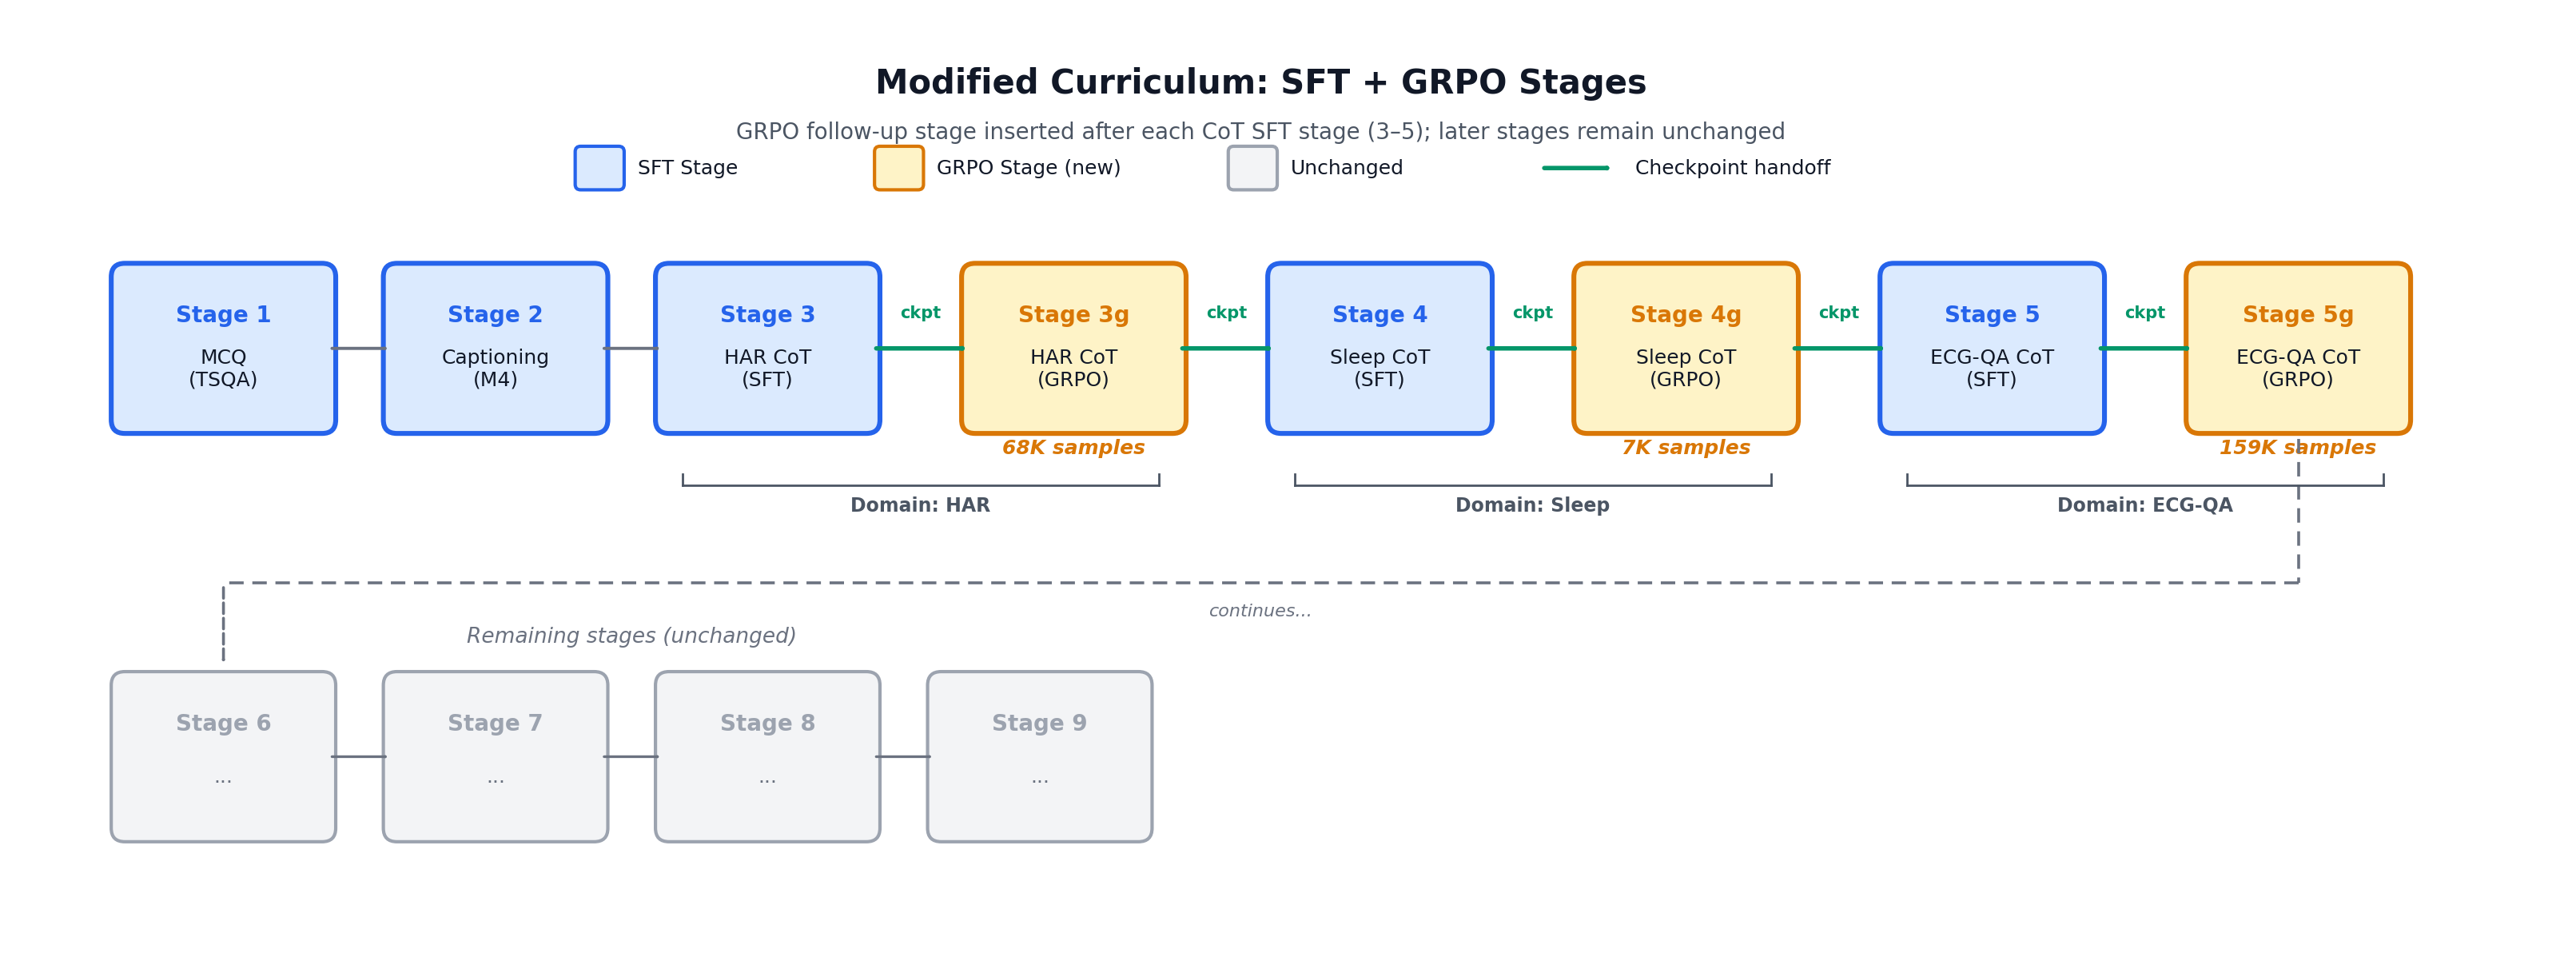

Write Python code to recreate this figure.
"""
fig_007: Curriculum Integration — SFT + GRPO Stages
Two-row horizontal timeline showing the modified curriculum.
Row 1: Stages 1–5g (original + new GRPO stages)
Row 2: Stages 6–9 (unchanged, shown in grey), left-aligned under row 1
Checkpoint flow arrows connect stages; SFT→GRPO pairs are bracketed by domain.
"""

import matplotlib.pyplot as plt
import matplotlib.patches as mpatches
from matplotlib.patches import FancyArrowPatch
import numpy as np

# ── colours ──────────────────────────────────────────────────────────────
SFT_BLUE       = "#2563EB"
SFT_BLUE_LIGHT = "#DBEAFE"
GRPO_ORANGE    = "#D97706"
GRPO_ORANGE_LT = "#FEF3C7"
GREY           = "#9CA3AF"
GREY_LIGHT     = "#F3F4F6"
ARROW_COLOR    = "#6B7280"
TEXT_DARK      = "#111827"
TEXT_MID       = "#4B5563"
TEXT_LIGHT     = "#6B7280"
CKPT_GREEN     = "#059669"
WHITE          = "#FFFFFF"

# ── figure setup ─────────────────────────────────────────────────────────
fig, ax = plt.subplots(figsize=(16, 7.0), dpi=200)
fig.patch.set_facecolor(WHITE)
ax.set_facecolor(WHITE)

# ── layout constants ─────────────────────────────────────────────────────
box_w    = 1.45
box_h    = 1.05
gap_norm = 0.55   # normal gap between stages
gap_ckpt = 0.80   # wider gap for checkpoint arrows (SFT↔GRPO)
row1_y   = 3.0    # vertical centre of row 1
row2_y   = 0.0    # vertical centre of row 2

# ── row 1 stage definitions ─────────────────────────────────────────────
row1_stages = [
    ("Stage 1",  "MCQ\n(TSQA)",        "sft",   None),
    ("Stage 2",  "Captioning\n(M4)",   "sft",   None),
    ("Stage 3",  "HAR CoT\n(SFT)",     "sft",   None),
    ("Stage 3g", "HAR CoT\n(GRPO)",    "grpo",  "68K"),
    ("Stage 4",  "Sleep CoT\n(SFT)",   "sft",   None),
    ("Stage 4g", "Sleep CoT\n(GRPO)",  "grpo",  "7K"),
    ("Stage 5",  "ECG-QA CoT\n(SFT)", "sft",   None),
    ("Stage 5g", "ECG-QA CoT\n(GRPO)","grpo",  "159K"),
]

def get_gap(i, stages):
    if i >= len(stages) - 1:
        return 0
    k1, k2 = stages[i][2], stages[i+1][2]
    if (k1 == "sft" and k2 == "grpo") or (k1 == "grpo" and k2 == "sft"):
        return gap_ckpt
    return gap_norm

row1_x = []
x = 0.0
for i in range(len(row1_stages)):
    row1_x.append(x)
    x += box_w + get_gap(i, row1_stages)
row1_total_w = row1_x[-1] + box_w

# ── row 2: left-aligned under row 1 ─────────────────────────────────────
row2_stages = [
    ("Stage 6",  "...",  "unchanged", None),
    ("Stage 7",  "...",  "unchanged", None),
    ("Stage 8",  "...",  "unchanged", None),
    ("Stage 9",  "...",  "unchanged", None),
]
row2_x = []
for i in range(len(row2_stages)):
    row2_x.append(i * (box_w + gap_norm))


# ── helper: draw a stage box ────────────────────────────────────────────
def draw_stage(x, y, stage, show_samples_below=True):
    label_top, label_bot, kind, samples = stage
    cx = x + box_w / 2

    if kind == "sft":
        fc, ec, lw = SFT_BLUE_LIGHT, SFT_BLUE, 2.2
    elif kind == "grpo":
        fc, ec, lw = GRPO_ORANGE_LT, GRPO_ORANGE, 2.2
    else:
        fc, ec, lw = GREY_LIGHT, GREY, 1.5

    rect = mpatches.FancyBboxPatch(
        (x, y - box_h / 2), box_w, box_h,
        boxstyle="round,pad=0.10",
        facecolor=fc, edgecolor=ec, linewidth=lw,
        zorder=2,
    )
    ax.add_patch(rect)

    top_color = SFT_BLUE if kind == "sft" else (GRPO_ORANGE if kind == "grpo" else GREY)
    ax.text(cx, y + 0.24, label_top,
            ha="center", va="center", fontsize=10, fontweight="bold",
            color=top_color, zorder=3)

    txt_color = TEXT_DARK if kind != "unchanged" else TEXT_LIGHT
    ax.text(cx, y - 0.15, label_bot,
            ha="center", va="center", fontsize=9,
            color=txt_color, zorder=3, linespacing=1.15)

    if kind == "grpo" and samples and show_samples_below:
        ax.text(cx, y - box_h / 2 - 0.14, f"{samples} samples",
                ha="center", va="top", fontsize=9, fontstyle="italic",
                color=GRPO_ORANGE, fontweight="semibold", zorder=3)

    return cx


# ── draw rows ────────────────────────────────────────────────────────────
row1_cx = [draw_stage(row1_x[i], row1_y, s) for i, s in enumerate(row1_stages)]
row2_cx = [draw_stage(row2_x[i], row2_y, s, False) for i, s in enumerate(row2_stages)]

# ── arrows within row 1 ─────────────────────────────────────────────────
for i in range(len(row1_stages) - 1):
    x_from = row1_cx[i] + box_w / 2 + 0.04
    x_to   = row1_cx[i + 1] - box_w / 2 - 0.04
    k1, k2 = row1_stages[i][2], row1_stages[i+1][2]
    is_ckpt = (k1 == "sft" and k2 == "grpo") or (k1 == "grpo" and k2 == "sft")

    col = CKPT_GREEN if is_ckpt else ARROW_COLOR
    lw  = 2.0 if is_ckpt else 1.4

    arr = FancyArrowPatch(
        (x_from, row1_y), (x_to, row1_y),
        arrowstyle="->,head_width=0.12,head_length=0.10",
        color=col, linewidth=lw, zorder=4,
    )
    ax.add_patch(arr)

    if is_ckpt:
        mid_x = (x_from + x_to) / 2
        ax.text(mid_x, row1_y + 0.20, "ckpt",
                ha="center", va="bottom", fontsize=7.5,
                color=CKPT_GREEN, fontweight="bold", zorder=5)

# ── transition arrow: Stage 5g → Stage 6 (row jump) ─────────────────────
# Downward arrow from bottom of Stage 5g to top of Stage 6
# Since Stage 5g is far right and Stage 6 is far left, use an L-shaped path
x_5g = row1_cx[-1]
x_6  = row2_cx[0]

# Path: bottom of 5g → down to row2 level → left to Stage 6
drop_x = x_5g
drop_start_y = row1_y - box_h / 2 - 0.14
# The domain brackets and sample labels are at about row1_y - box_h/2 - 0.8
# Go below the brackets
travel_y = row1_y - box_h / 2 - 1.2

# horizontal travel left
arrive_x = x_6
arrive_y = row2_y + box_h / 2 + 0.14

# Draw with dashed line to distinguish from checkpoint flow
dash_color = ARROW_COLOR
dash_lw = 1.3

# Vertical down from 5g
ax.plot([drop_x, drop_x], [drop_start_y, travel_y],
        color=dash_color, lw=dash_lw, ls=(0, (5, 3)), zorder=3,
        solid_capstyle='round')
# Horizontal left
ax.plot([drop_x, arrive_x], [travel_y, travel_y],
        color=dash_color, lw=dash_lw, ls=(0, (5, 3)), zorder=3,
        solid_capstyle='round')
# Vertical up to Stage 6 (with arrowhead)
arr_down = FancyArrowPatch(
    (arrive_x, travel_y), (arrive_x, arrive_y),
    arrowstyle="->,head_width=0.10,head_length=0.08",
    color=dash_color, linewidth=dash_lw, linestyle='dashed', zorder=4,
)
ax.add_patch(arr_down)

# Label on the transition
mid_travel_x = (drop_x + arrive_x) / 2
ax.text(mid_travel_x, travel_y - 0.15, "continues...",
        ha="center", va="top", fontsize=8, fontstyle="italic",
        color=TEXT_LIGHT, zorder=3)

# ── arrows within row 2 ─────────────────────────────────────────────────
for i in range(len(row2_stages) - 1):
    x_from = row2_cx[i] + box_w / 2 + 0.04
    x_to   = row2_cx[i + 1] - box_w / 2 - 0.04
    arr = FancyArrowPatch(
        (x_from, row2_y), (x_to, row2_y),
        arrowstyle="->,head_width=0.10,head_length=0.08",
        color=ARROW_COLOR, linewidth=1.2, zorder=4,
    )
    ax.add_patch(arr)

# ── domain brackets under row 1 SFT→GRPO pairs ─────────────────────────
pairs = [
    (2, 3, "HAR"),
    (4, 5, "Sleep"),
    (6, 7, "ECG-QA"),
]
brace_y = row1_y - box_h / 2 - 0.48

for left_i, right_i, domain in pairs:
    x_left  = row1_cx[left_i] - box_w / 2 + 0.10
    x_right = row1_cx[right_i] + box_w / 2 - 0.10
    mid_x   = (row1_cx[left_i] + row1_cx[right_i]) / 2

    tick_h = 0.08
    ax.plot([x_left, x_right], [brace_y, brace_y],
            color=TEXT_MID, linewidth=1.0, zorder=3)
    ax.plot([x_left, x_left], [brace_y, brace_y + tick_h],
            color=TEXT_MID, linewidth=1.0, zorder=3)
    ax.plot([x_right, x_right], [brace_y, brace_y + tick_h],
            color=TEXT_MID, linewidth=1.0, zorder=3)

    ax.text(mid_x, brace_y - 0.08, f"Domain: {domain}",
            ha="center", va="top", fontsize=8.5,
            color=TEXT_MID, fontweight="bold", zorder=3)

# ── "Unchanged" label for row 2 ─────────────────────────────────────────
row2_mid_x = (row2_cx[0] + row2_cx[-1]) / 2
ax.text(row2_mid_x, row2_y + box_h / 2 + 0.28,
        "Remaining stages (unchanged)",
        ha="center", va="bottom", fontsize=9.5, fontstyle="italic",
        color=TEXT_LIGHT, zorder=3)

# ── legend ───────────────────────────────────────────────────────────────
legend_y_pos = row1_y + box_h / 2 + 0.80

legend_items = [
    (SFT_BLUE_LIGHT, SFT_BLUE,    "SFT Stage"),
    (GRPO_ORANGE_LT, GRPO_ORANGE, "GRPO Stage (new)"),
    (GREY_LIGHT,     GREY,        "Unchanged"),
]

item_widths = [2.20, 2.60, 2.20]
ckpt_legend_w = 3.0
total_legend_w = sum(item_widths) + ckpt_legend_w
legend_start_x = row1_total_w / 2 - total_legend_w / 2

cur_x = legend_start_x
for j, (fc, ec, label) in enumerate(legend_items):
    rect = mpatches.FancyBboxPatch(
        (cur_x, legend_y_pos - 0.12), 0.28, 0.24,
        boxstyle="round,pad=0.04",
        facecolor=fc, edgecolor=ec, linewidth=1.5, zorder=5,
    )
    ax.add_patch(rect)
    ax.text(cur_x + 0.42, legend_y_pos, label,
            ha="left", va="center", fontsize=9, color=TEXT_DARK, zorder=5)
    cur_x += item_widths[j]

# Checkpoint arrow in legend
arr = FancyArrowPatch(
    (cur_x + 0.05, legend_y_pos), (cur_x + 0.60, legend_y_pos),
    arrowstyle="->,head_width=0.10,head_length=0.10",
    color=CKPT_GREEN, linewidth=2.0, zorder=5,
)
ax.add_patch(arr)
ax.text(cur_x + 0.75, legend_y_pos, "Checkpoint handoff",
        ha="left", va="center", fontsize=9, color=TEXT_DARK, zorder=5)

# ── title ────────────────────────────────────────────────────────────────
title_y = legend_y_pos + 0.62
ax.text(row1_total_w / 2, title_y,
        "Modified Curriculum: SFT + GRPO Stages",
        ha="center", va="center", fontsize=15, fontweight="bold",
        color=TEXT_DARK, zorder=5)

subtitle_y = title_y - 0.36
ax.text(row1_total_w / 2, subtitle_y,
        "GRPO follow-up stage inserted after each CoT SFT stage (3\u20135); "
        "later stages remain unchanged",
        ha="center", va="center", fontsize=10, color=TEXT_MID, zorder=5)

# ── axis cleanup ─────────────────────────────────────────────────────────
ax.set_xlim(-0.8, row1_total_w + 1.2)
ax.set_ylim(row2_y - box_h / 2 - 0.8, title_y + 0.5)
ax.set_aspect("equal")
ax.axis("off")

plt.tight_layout(pad=0.3)
plt.savefig("/home/wangni/notion-figures/cot/fig_007.png",
            dpi=200, bbox_inches="tight", facecolor=WHITE)
plt.close()

print("Saved: /home/wangni/notion-figures/cot/fig_007.png")
